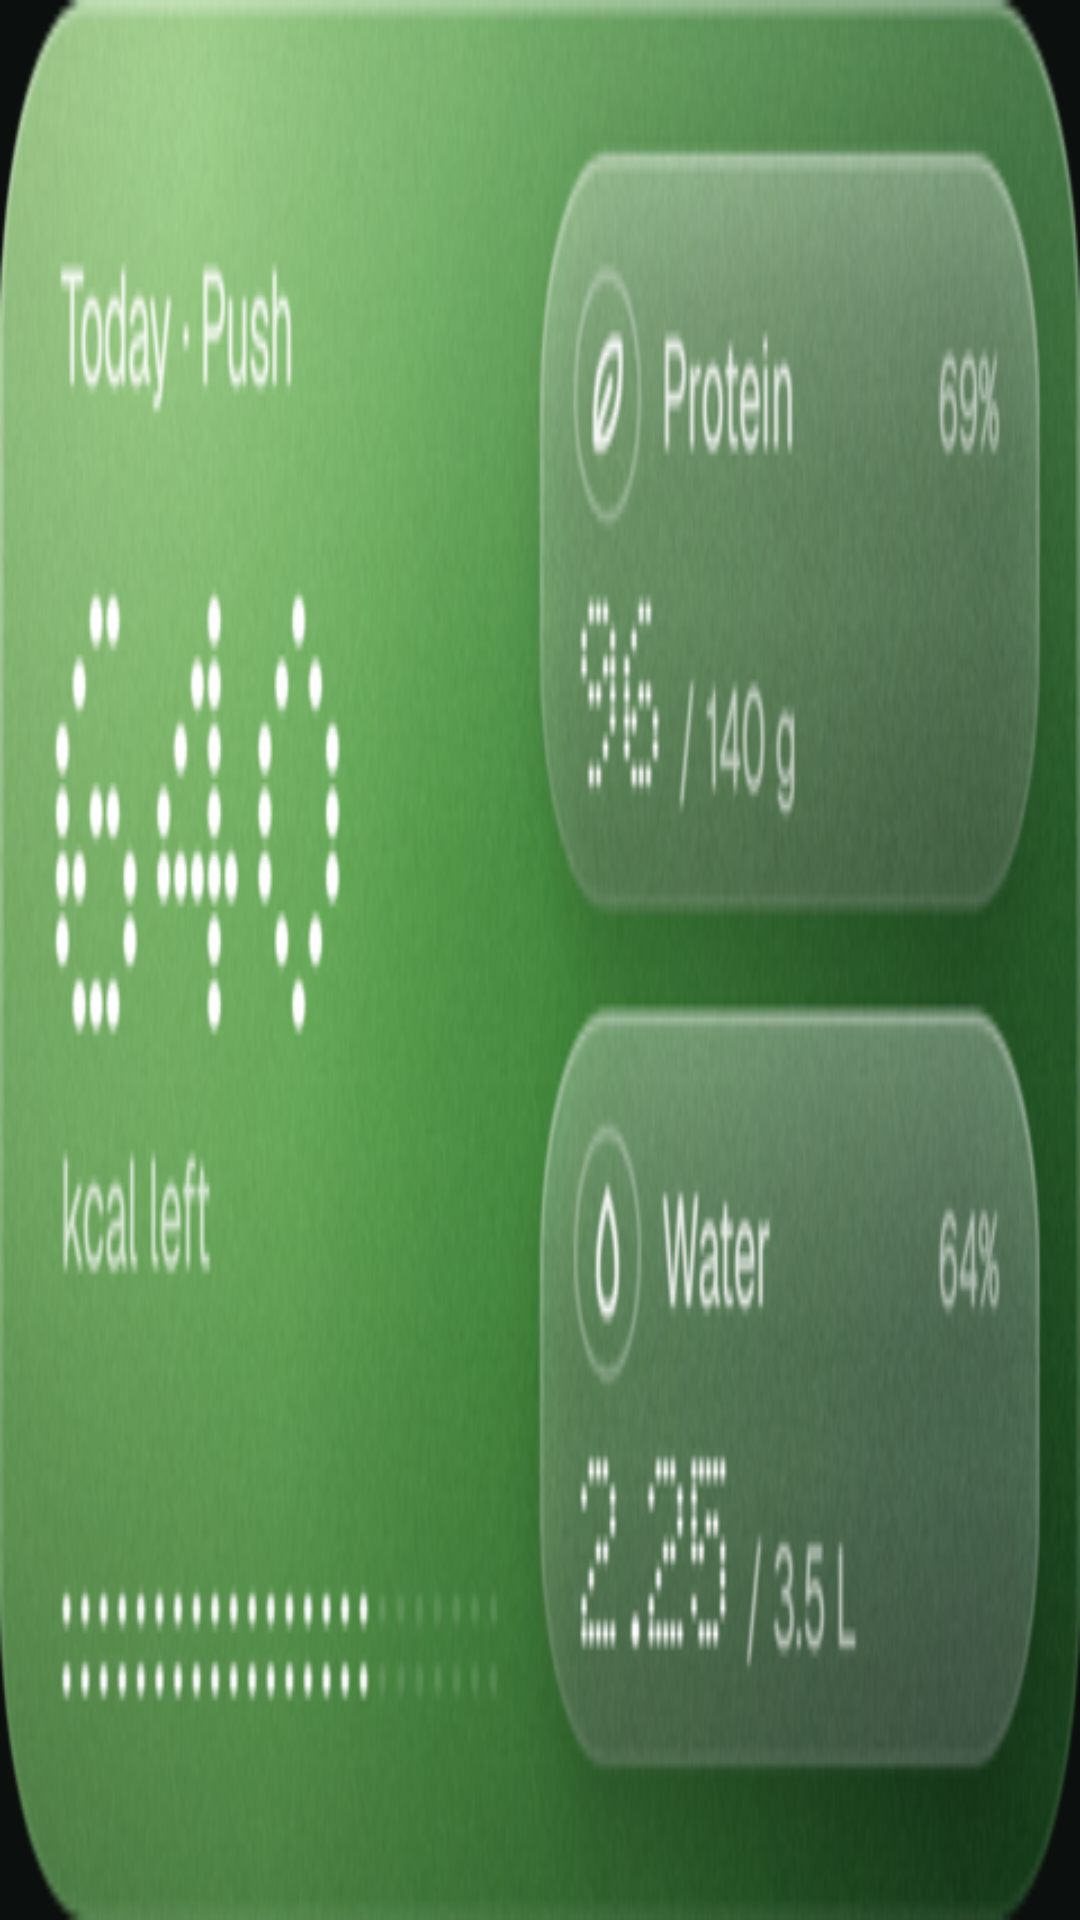

The Android layout XML behind this screen, and the referenced resources:
<!-- AndroidManifest.xml: application theme AppTheme -->
<!-- res/layout/widget_today.xml -->
<?xml version="1.0" encoding="utf-8"?>
<FrameLayout xmlns:android="http://schemas.android.com/apk/res/android"
    android:id="@+id/root" android:layout_width="match_parent" android:layout_height="match_parent">
    <ImageView android:id="@+id/art" android:layout_width="match_parent" android:layout_height="match_parent"
        android:scaleType="fitXY" android:src="@drawable/widget_preview_today" android:contentDescription="Today" />
</FrameLayout>
<!-- resources referenced by this layout -->
<resources>
  <!-- drawable widget_preview_today: png bitmap (drawable-nodpi, 154465 bytes) -->
  <style name="AppTheme" parent="Theme.AppCompat.NoActionBar">
          <item name="colorPrimary">#0B0F0D</item>
          <item name="colorPrimaryDark">#0B0F0D</item>
          <item name="colorAccent">#FF6B3D</item>
          <item name="android:windowBackground">@color/void_bg</item>
          <item name="android:statusBarColor">@android:color/transparent</item>
          <item name="android:navigationBarColor">@android:color/transparent</item>
          <item name="android:windowLightStatusBar">false</item>
          <item name="android:windowLightNavigationBar">false</item>
      </style>
  <color name="void_bg">#0B0F0D</color>
</resources>
